5-way image classification set "dataset" from GitHub (RUT-MIIT-Projects/dataset); label vocabulary: echinocactus, mimosa, monstera, orchid, rose.

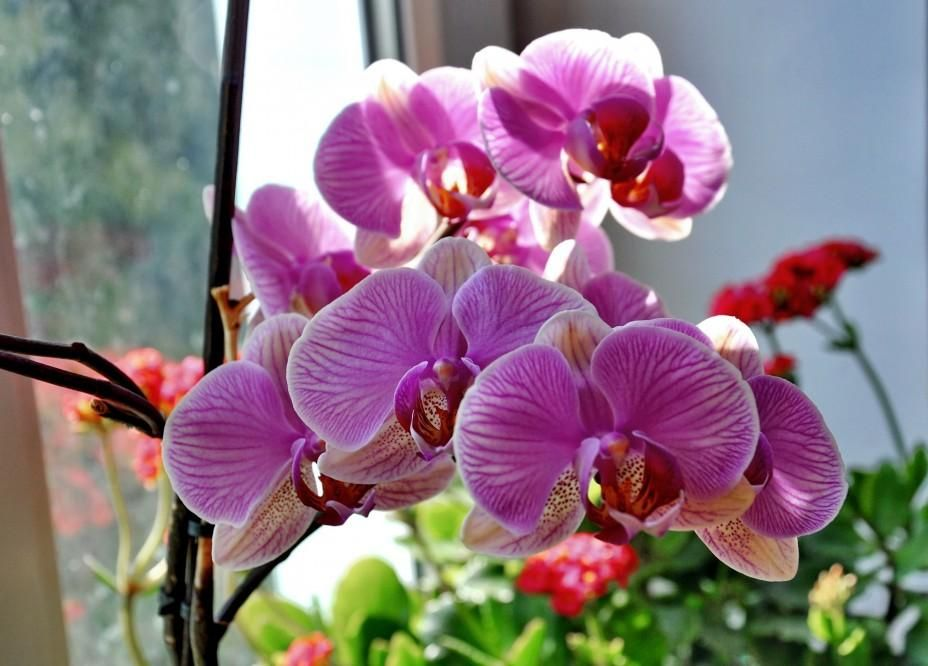
Label: orchid

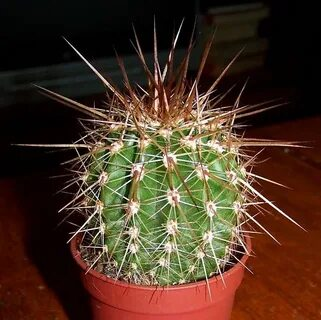
Label: echinocactus

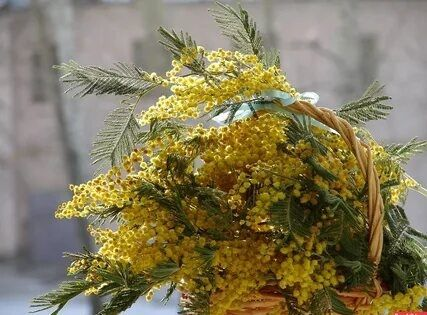
Label: mimosa

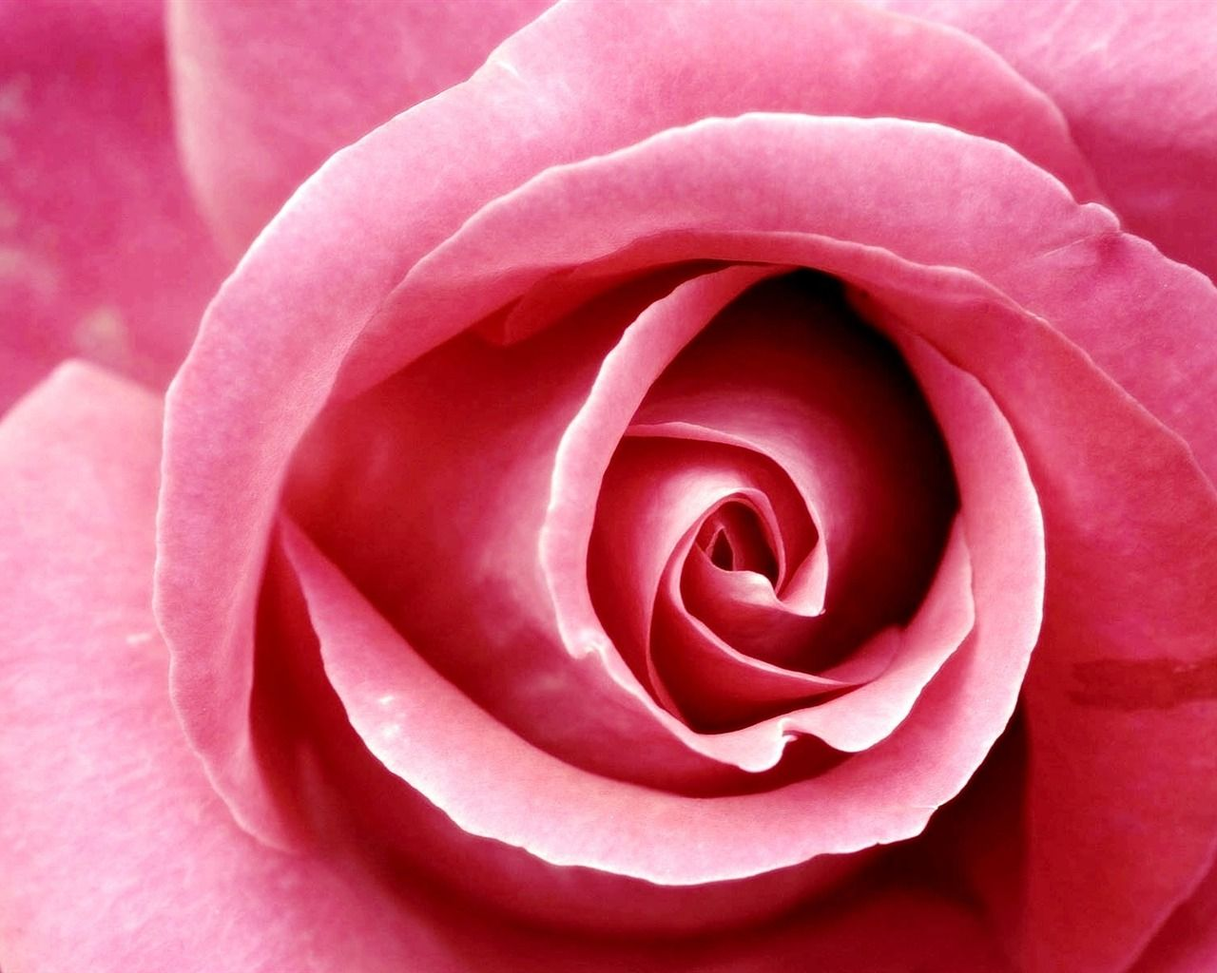
Label: rose

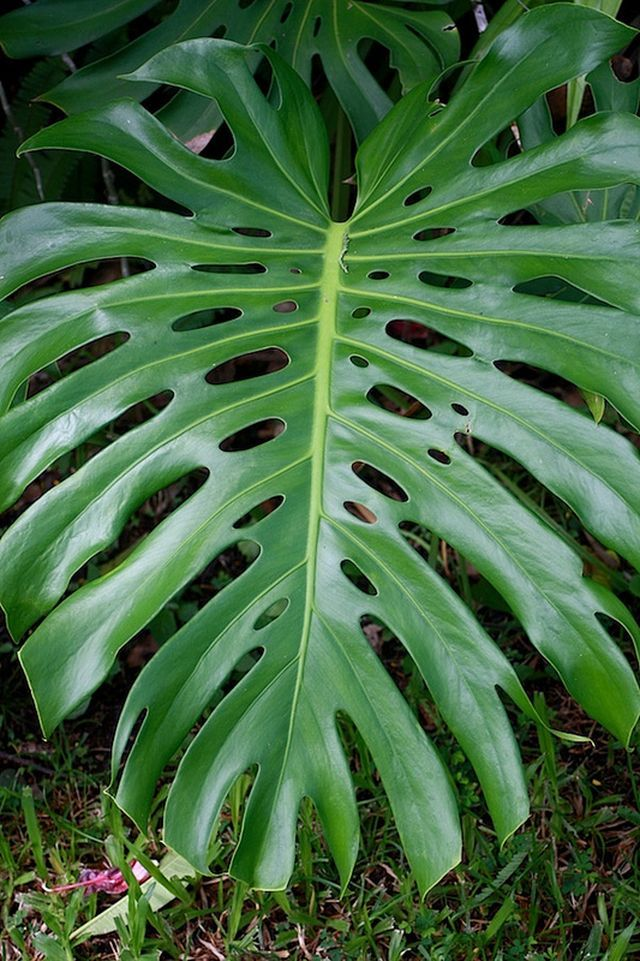
Label: monstera

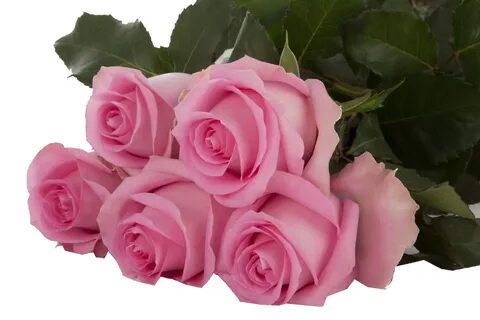
Label: rose
